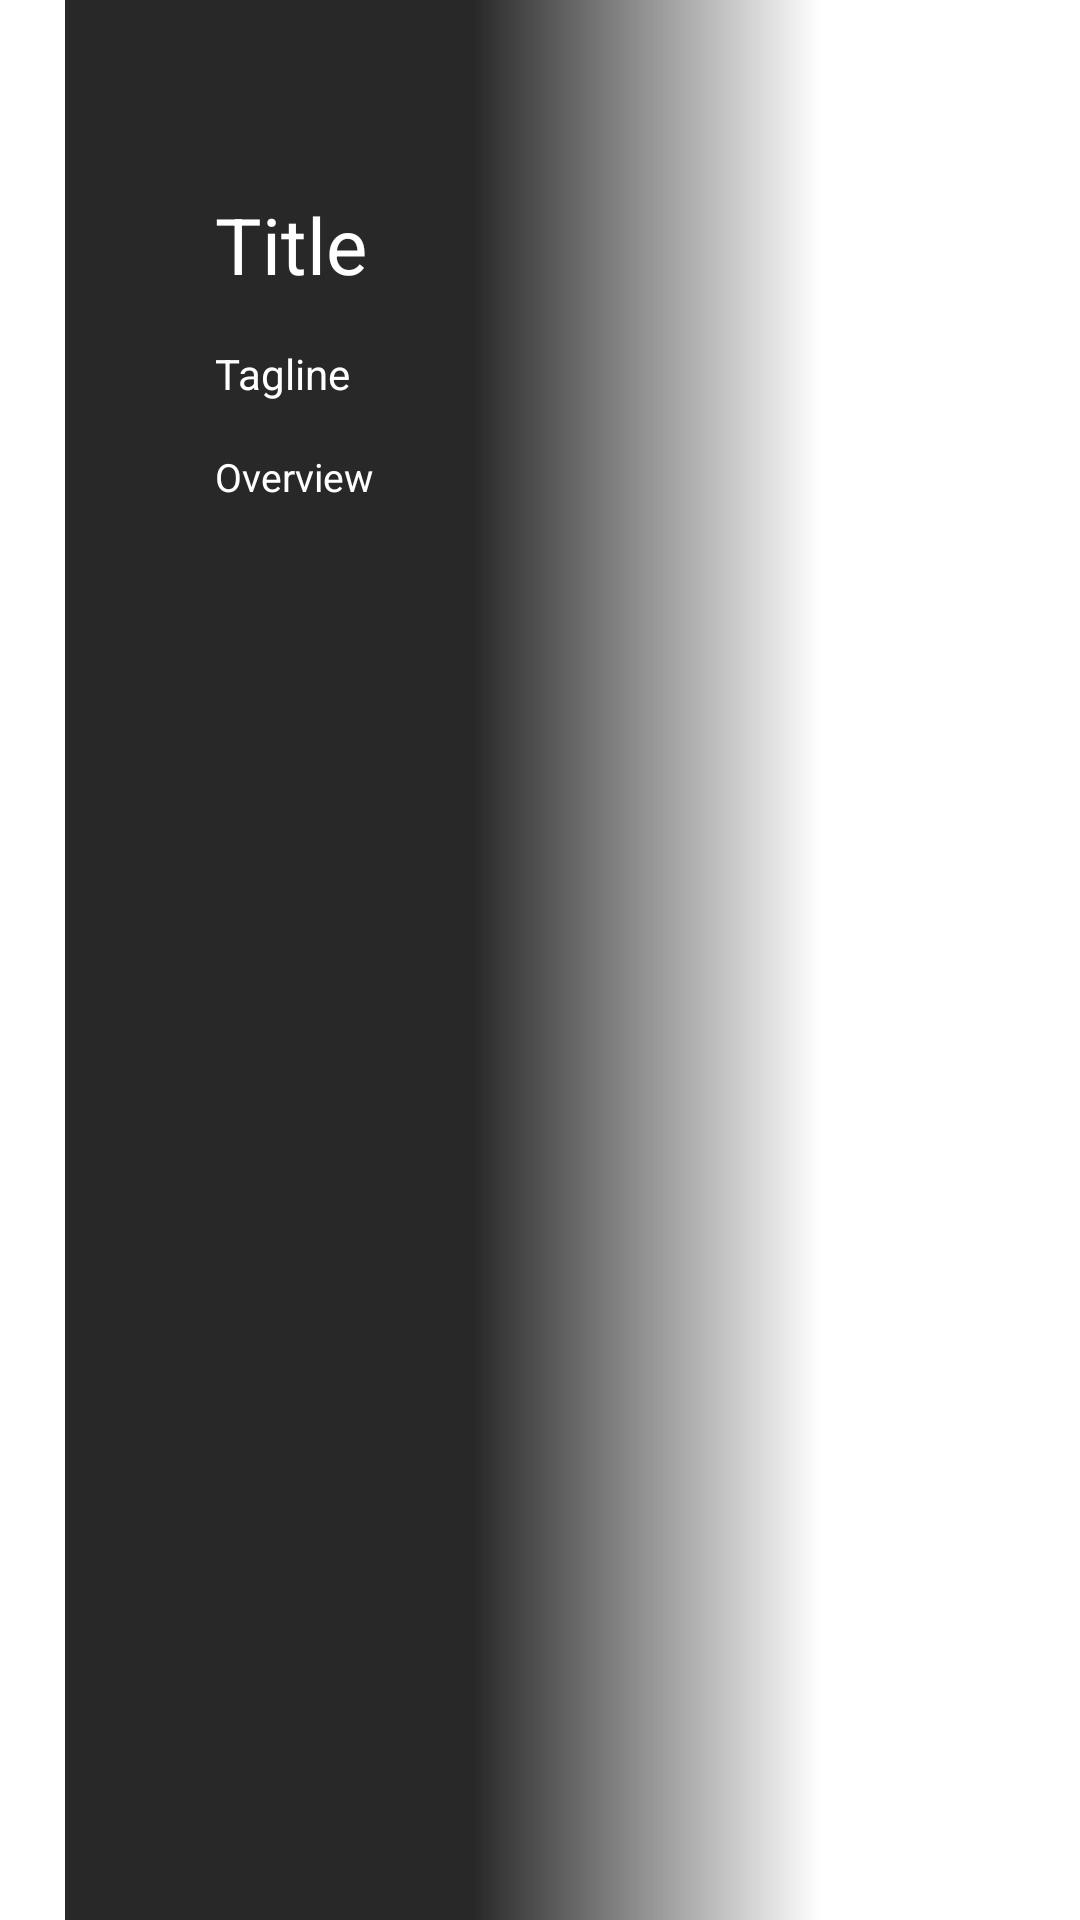

Reconstruct the res/layout file that produces this screen, plus the resources it refers to.
<!-- AndroidManifest.xml: application theme Theme.StageTv -->
<!-- res/layout/activity_home.xml -->
<?xml version="1.0" encoding="utf-8"?>
<androidx.constraintlayout.widget.ConstraintLayout xmlns:android="http://schemas.android.com/apk/res/android"
    xmlns:app="http://schemas.android.com/apk/res-auto"
    xmlns:tools="http://schemas.android.com/tools"
    android:id="@+id/main_browse_fragment"
    android:layout_width="match_parent"
    android:layout_height="match_parent"
    android:padding="0dp"
    android:layout_margin="0dp"
    tools:context=".ui.HomeActivity"
    tools:deviceIds="tv"
    tools:ignore="MergeRootFrame">

    <androidx.constraintlayout.widget.Guideline
        android:id="@+id/home_guideline_top"
        android:layout_width="wrap_content"
        android:layout_height="wrap_content"
        android:orientation="horizontal"
        app:layout_constraintGuide_percent="0.1" />

    <androidx.constraintlayout.widget.Guideline
        android:id="@+id/home_guideline_left"
        android:layout_width="wrap_content"
        android:layout_height="wrap_content"
        android:orientation="vertical"
        app:layout_constraintGuide_percent="0.06" />

    <androidx.constraintlayout.widget.Guideline
        android:id="@+id/home_v_guideline_center"
        android:layout_width="wrap_content"
        android:layout_height="wrap_content"
        android:orientation="vertical"
        app:layout_constraintGuide_percent="0.5" />

    <androidx.constraintlayout.widget.Guideline
        android:id="@+id/home_h_guideline_center"
        android:layout_width="wrap_content"
        android:layout_height="wrap_content"
        android:orientation="horizontal"
        app:layout_constraintGuide_percent="0.5" />

    <ImageView
        android:id="@+id/iv_image"
        android:layout_width="0dp"
        android:layout_height="0dp"
        android:adjustViewBounds="true"
        app:layout_constraintDimensionRatio="16:9"
        app:layout_constraintEnd_toEndOf="parent"
        app:layout_constraintTop_toTopOf="parent"
        app:layout_constraintWidth_default="percent"
        app:layout_constraintWidth_percent="0.6" />

    <View
        android:id="@+id/gradient_horizontal"
        android:layout_width="0dp"
        android:layout_height="0dp"
        android:background="@drawable/banner_gradient"
        app:layout_constraintBottom_toBottomOf="parent"
        app:layout_constraintStart_toStartOf="@id/home_guideline_left"
        app:layout_constraintTop_toTopOf="parent"
        app:layout_constraintWidth_default="percent"
        app:layout_constraintWidth_percent="0.7" />

    <TextView
        android:id="@+id/tv_title"
        android:layout_width="0dp"
        android:layout_height="wrap_content"
        android:text="Title"
        android:textColor="#fff"
        android:textSize="26sp"
        android:layout_marginLeft="50dp"
        app:layout_constraintStart_toStartOf="@id/home_guideline_left"
        app:layout_constraintTop_toTopOf="@id/home_guideline_top"
        app:layout_constraintWidth_default="percent"
        app:layout_constraintWidth_percent="0.4"

        />

    <TextView
        android:id="@+id/tv_tagline"
        android:layout_width="0dp"
        android:layout_height="wrap_content"
        android:layout_marginTop="16dp"
        android:text="Tagline"
        android:layout_marginLeft="50dp"
        android:textColor="#fff"
        android:textSize="14sp"
        app:layout_constraintStart_toStartOf="@id/home_guideline_left"
        app:layout_constraintTop_toBottomOf="@+id/tv_title"
        app:layout_constraintWidth_default="percent"
        app:layout_constraintWidth_percent="0.4"

        />

    <TextView
        android:id="@+id/tv_overview"
        android:layout_width="0dp"
        android:layout_height="wrap_content"
        android:layout_marginTop="16dp"
        android:lineSpacingMultiplier="1.2"
        android:maxLines="4"
        android:layout_marginLeft="50dp"
        android:text="Overview"
        android:textColor="#fff"
        android:textSize="13sp"
        app:layout_constraintStart_toStartOf="@id/home_guideline_left"
        app:layout_constraintTop_toBottomOf="@+id/tv_tagline"
        app:layout_constraintWidth_default="percent"
        app:layout_constraintWidth_percent="0.4" />

    <androidx.fragment.app.FragmentContainerView
        android:id="@+id/list_fragment"
        android:layout_width="0dp"
        android:layout_height="0dp"
        app:layout_constraintBottom_toBottomOf="parent"
        app:layout_constraintEnd_toEndOf="parent"
        app:layout_constraintStart_toStartOf="@id/home_guideline_left"
        app:layout_constraintTop_toBottomOf="@id/home_h_guideline_center" />


</androidx.constraintlayout.widget.ConstraintLayout>
<!-- resources referenced by this layout -->
<resources>
  <!-- drawable banner_gradient (drawable) -->
  <?xml version="1.0" encoding="utf-8"?>
  <shape xmlns:android="http://schemas.android.com/apk/res/android">
  <gradient
      android:endColor="@android:color/transparent"
      android:centerColor="#282828"
      android:startColor="#282828"
      android:centerY="0.54"
      />
  </shape>
  <style name="Theme.StageTv" parent="@style/Theme.Leanback">
          <item name="android:windowAllowReturnTransitionOverlap">true</item>
          <item name="android:windowAllowEnterTransitionOverlap">true</item>
      </style>
</resources>
